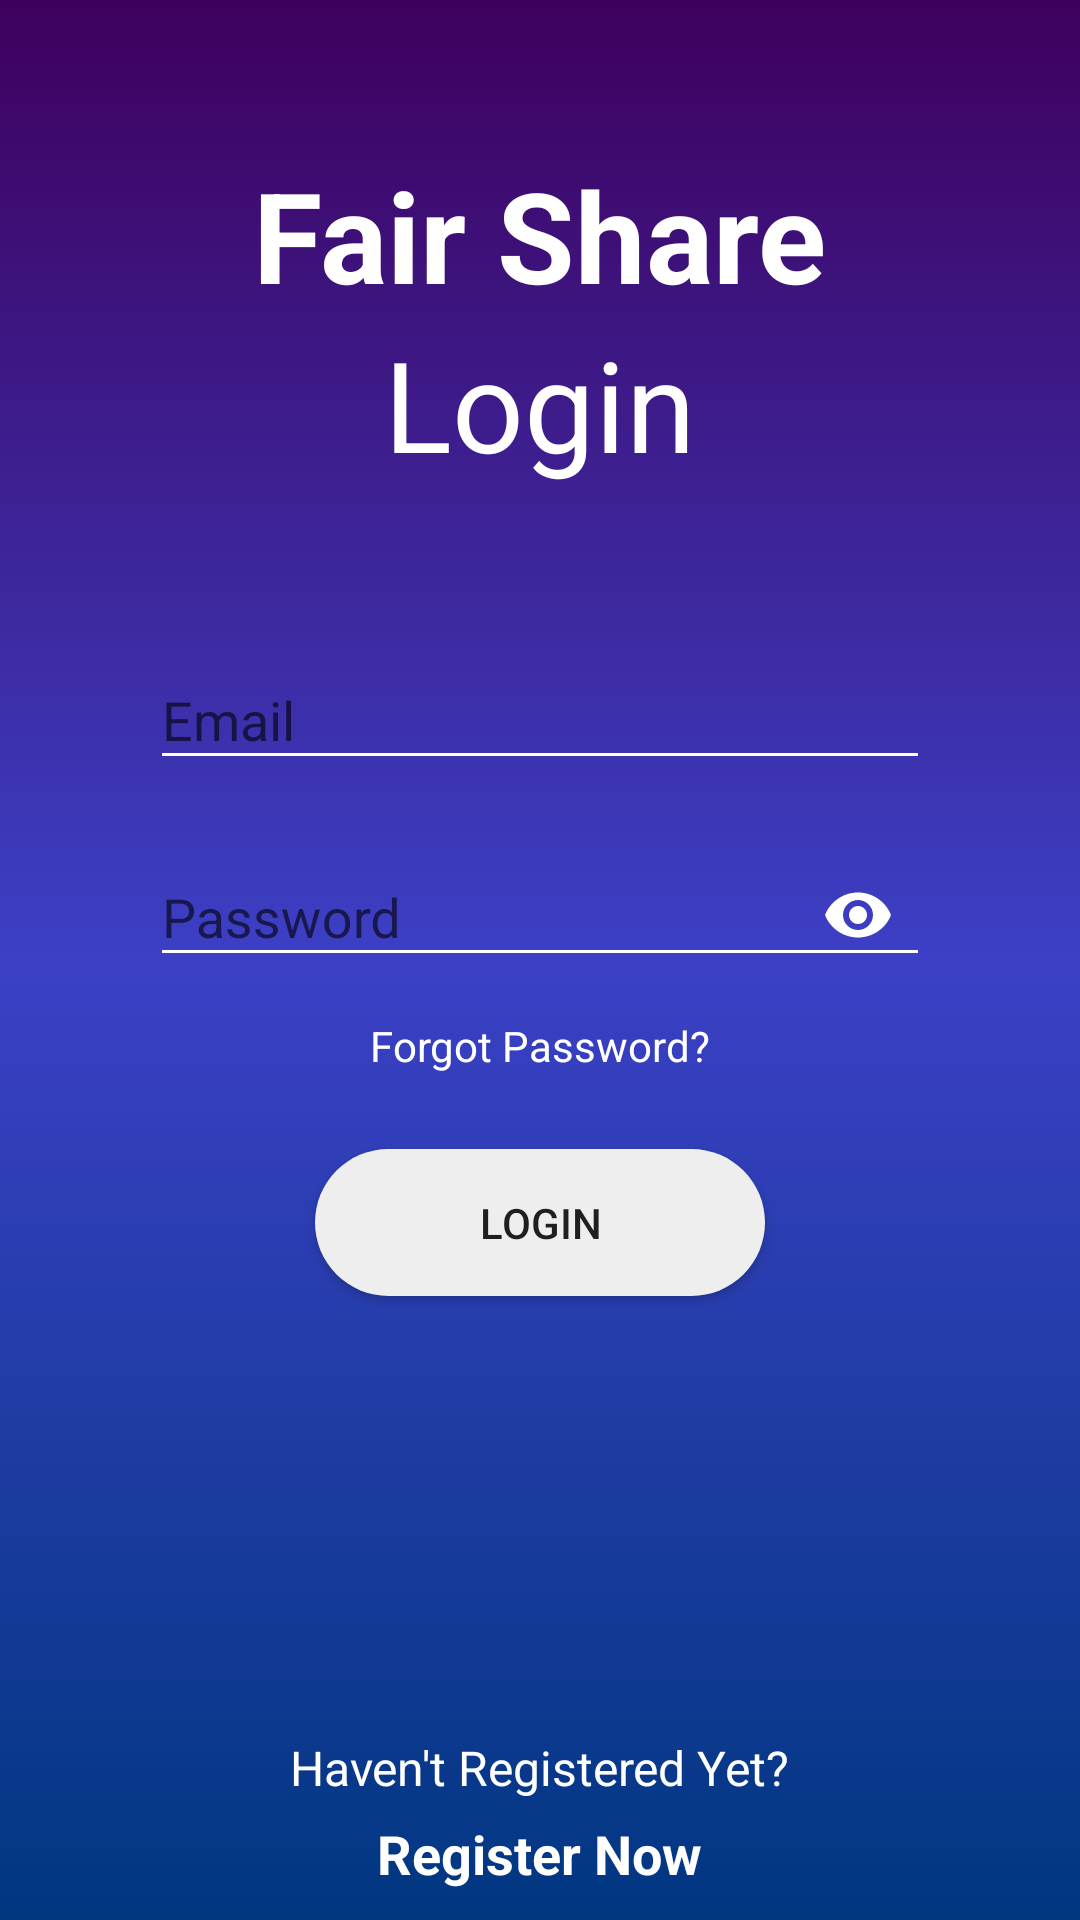

Layout XML and referenced resources for this Android screen:
<!-- AndroidManifest.xml: application theme AppTheme -->
<!-- res/layout/activity_login.xml -->
<?xml version="1.0" encoding="utf-8"?>
<RelativeLayout xmlns:android="http://schemas.android.com/apk/res/android"
    xmlns:app="http://schemas.android.com/apk/res-auto"
    xmlns:tools="http://schemas.android.com/tools"
    android:layout_width="match_parent"
    android:layout_height="match_parent"
    android:background="@drawable/login_bg"
    tools:context=".Activities.LoginActivity">

    <TextView
        android:layout_width="wrap_content"
        android:layout_height="wrap_content"
        android:textColor="@color/white"
        android:layout_centerHorizontal="true"
        android:text="@string/app_name"
        android:layout_marginTop="50dp"
        android:textSize="42sp"
        android:textStyle="bold"
        android:id="@+id/app_name"
        />

    <TextView
        android:id="@+id/login_txt"
        android:layout_width="wrap_content"
        android:layout_height="wrap_content"
        android:layout_below="@id/app_name"
        android:layout_centerHorizontal="true"
        android:text="@string/btn_login"
        android:textColor="@color/white"
        android:textSize="42sp" />

    <android.support.design.widget.TextInputLayout
        android:id="@+id/emailLoginID"
        android:layout_width="match_parent"
        android:layout_height="wrap_content"
        android:layout_marginLeft="50dp"
        android:layout_marginRight="50dp"
        android:layout_below="@id/login_txt"
        android:layout_marginTop="45dp">

        <android.support.design.widget.TextInputEditText
            android:layout_width="match_parent"
            android:textColor="@color/white"
            android:hint="@string/hint_email"
            android:layout_height="wrap_content"
            android:inputType="textEmailAddress" />
    </android.support.design.widget.TextInputLayout>

    <android.support.design.widget.TextInputLayout
        android:id="@+id/passwordLoginID"
        android:layout_width="match_parent"
        android:layout_height="wrap_content"
        android:layout_marginLeft="50dp"
        android:layout_marginRight="50dp"
        android:layout_below="@id/emailLoginID"
        app:passwordToggleEnabled="true"
        app:passwordToggleTint="@color/white"
        android:layout_marginTop="10dp">

        <android.support.design.widget.TextInputEditText
            android:layout_width="match_parent"
            android:textColor="@color/white"
            android:hint="@string/hint_password"
            android:layout_height="wrap_content"
            android:inputType="textPassword" />
    </android.support.design.widget.TextInputLayout>

    <Button
        android:id="@+id/loginButtonID"
        android:layout_width="150dp"
        android:layout_height="wrap_content"
        android:layout_below="@id/forgotPassTextViewID"
        android:layout_centerHorizontal="true"
        android:layout_marginTop="25dp"
        android:background="@drawable/button_bg"
        android:text="@string/btn_login"
        app:layout_constraintBottom_toBottomOf="parent"
        app:layout_constraintEnd_toEndOf="parent"
        app:layout_constraintStart_toStartOf="parent"
        app:layout_constraintTop_toBottomOf="@+id/passwordLoginID"
        app:layout_constraintVertical_bias="0.053" />

    <TextView
        android:id="@+id/registrationQuestionTextLoginID"
        android:layout_width="wrap_content"
        android:layout_height="wrap_content"
        android:text="@string/register_ques"
        android:layout_centerHorizontal="true"
        android:textSize="16sp"
        android:layout_marginBottom="40dp"
        android:layout_alignParentBottom="true"
        android:textColor="@color/white" />

    <TextView
        android:id="@+id/registrationTextLoginID"
        android:layout_width="wrap_content"
        android:text="@string/register_text"
        android:layout_alignBottom="@id/registrationQuestionTextLoginID"
        android:layout_centerHorizontal="true"
        android:textStyle="bold"
        android:layout_marginBottom="10dp"
        android:textSize="18sp"
        android:clickable="true"
        android:focusable="true"
        android:layout_alignParentBottom="true"
        android:layout_height="wrap_content"
        android:textColor="@color/white" />

    <TextView
        android:id="@+id/forgotPassTextViewID"
        android:layout_width="wrap_content"
        android:layout_height="wrap_content"
        android:layout_below="@+id/passwordLoginID"
        android:layout_centerHorizontal="true"
        android:layout_marginTop="10dp"
        android:clickable="true"
        android:focusable="true"
        android:text="@string/forgot_pass"
        android:textAllCaps="false"
        android:textColor="@color/white"
        android:textSize="14dp" />

</RelativeLayout>
<!-- resources referenced by this layout -->
<resources>
  <color name="white">#FFFFFF</color>
  <!-- drawable button_bg (drawable) -->
  <?xml version="1.0" encoding="UTF-8"?>
  <selector xmlns:android="http://schemas.android.com/apk/res/android">
  <item android:state_pressed="true" >
      <shape>
          <solid android:color="#88eeeeee"/>
          <corners
              android:radius="100dp" />
          <padding
              android:left="30dp"
              android:top="15dp"
              android:right="30dp"
              android:bottom="15dp" />
      </shape>
  </item>
  <item>
  <shape>
      <solid android:color="#eeeeee"/>
      <corners
          android:radius="50dp" />
      <padding
          android:left="30dp"
          android:top="10dp"
          android:right="30dp"
          android:bottom="10dp" />
  </shape>
  </item>
      </selector>
  <!-- drawable login_bg (drawable) -->
  <?xml version="1.0" encoding="utf-8"?>
  <shape xmlns:android="http://schemas.android.com/apk/res/android">
      <gradient android:startColor="#003780" android:centerColor="#3C40C6" android:endColor="#3E005D" android:angle="90"/>
  </shape>
  <string name="app_name">Fair Share</string>
  <string name="btn_login">Login</string>
  <string name="forgot_pass">Forgot Password?</string>
  <string name="hint_email">Email</string>
  <string name="hint_password">Password</string>
  <string name="register_ques">Haven\'t Registered Yet?</string>
  <string name="register_text">Register Now</string>
  <style name="AppTheme" parent="Theme.AppCompat.Light.NoActionBar">
          <item name="android:windowTranslucentStatus">true</item>
          
  
          
          <item name="colorPrimary">@color/colorPrimary</item>
          <item name="colorPrimaryDark">@color/colorPrimaryDark</item>
          <item name="colorAccent">@color/colorAccent</item>
  
          <item name="colorControlNormal">@color/white</item>
          <item name="colorControlActivated">@color/white</item>
          <item name="colorControlHighlight">@color/white</item>
      </style>
  <color name="colorPrimary">#008577</color>
  <color name="colorPrimaryDark">#00574B</color>
  <color name="colorAccent">#D81B60</color>
</resources>
